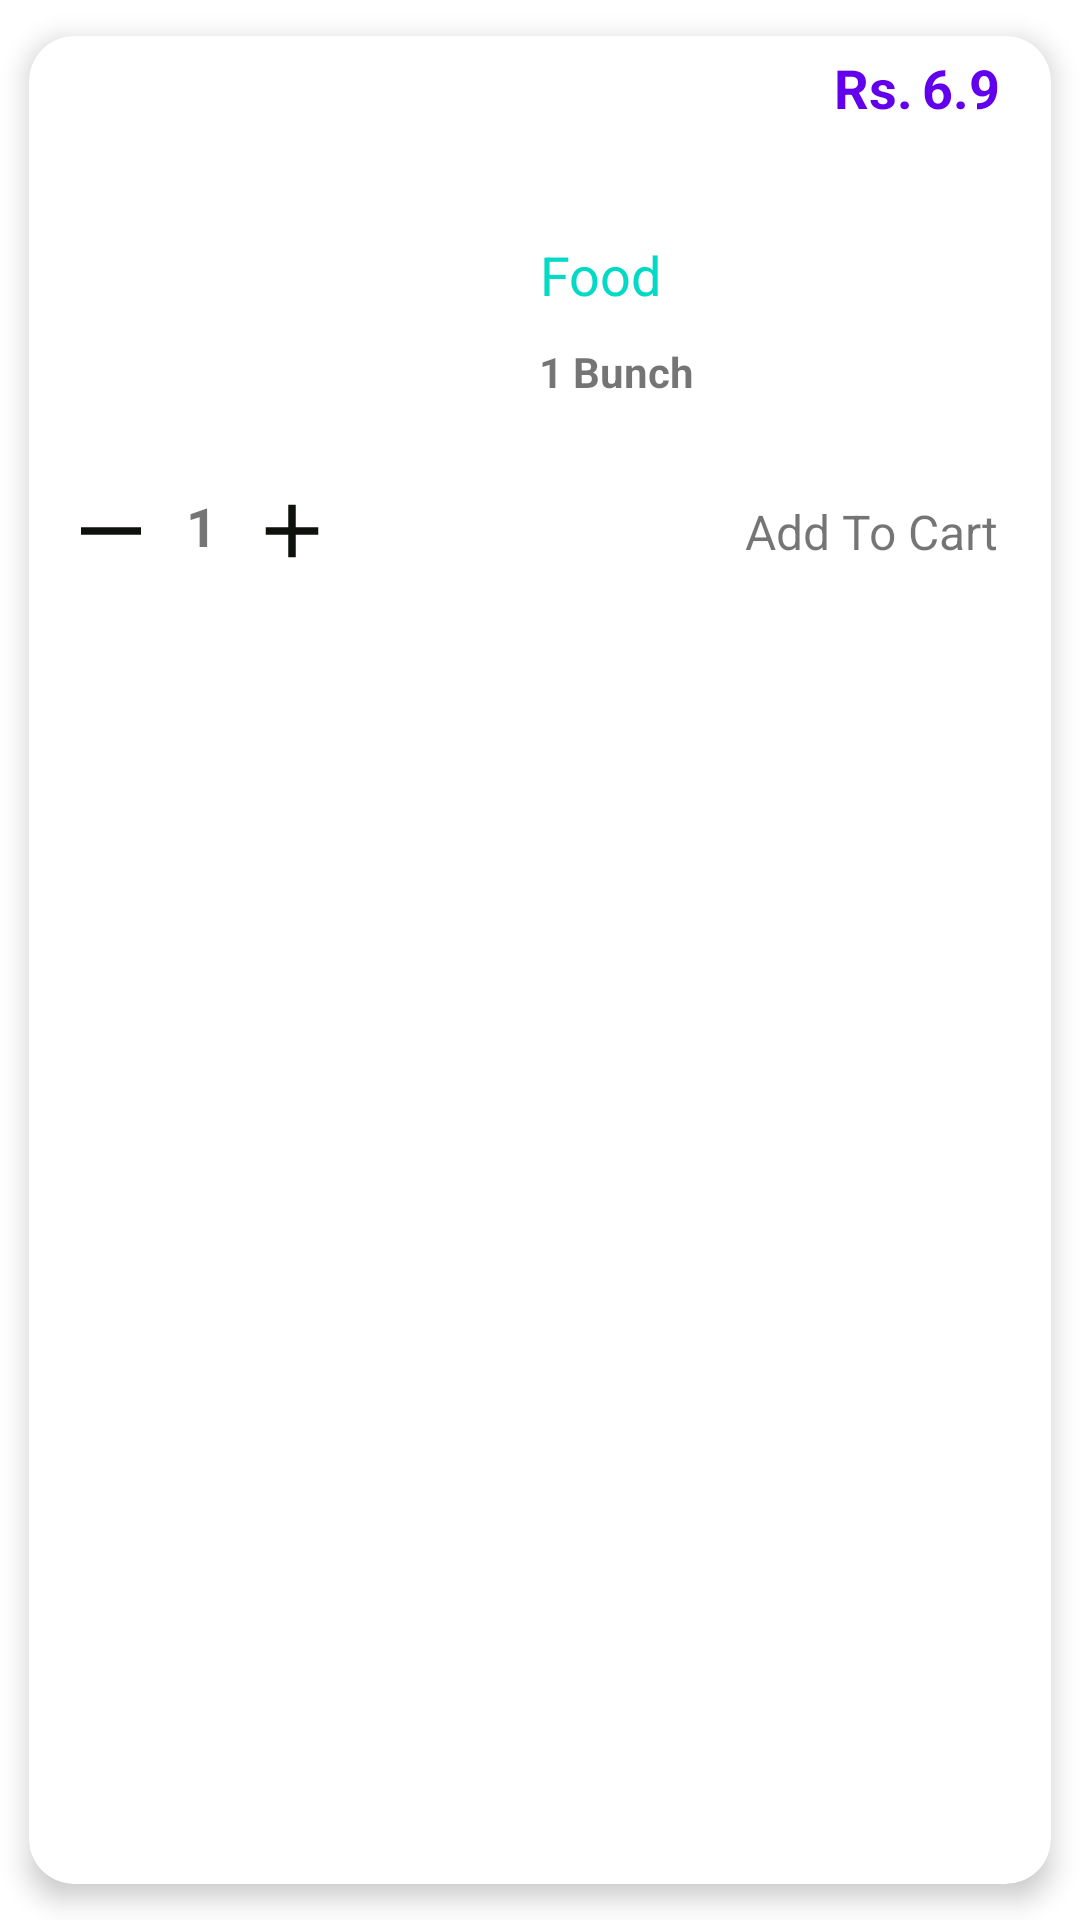

Reconstruct the res/layout file that produces this screen, plus the resources it refers to.
<!-- AndroidManifest.xml: application theme Theme.Grosury -->
<!-- res/layout/activity_product_list_item.xml -->
<?xml version="1.0" encoding="utf-8"?>
<androidx.cardview.widget.CardView xmlns:android="http://schemas.android.com/apk/res/android"
    android:layout_width="match_parent"
    android:layout_height="wrap_content"
    xmlns:app="http://schemas.android.com/apk/res-auto"
    android:elevation="6dp"
    android:id="@+id/activityListItem"
    app:cardUseCompatPadding="true"
    android:background="#F8F6FB"
    android:clickable="true"
    android:padding="10dp"
    app:cardCornerRadius="15dp"
    app:cardElevation="5dp"
    android:foreground="?android:attr/selectableItemBackground"
    >

            <LinearLayout
                android:layout_width="match_parent"
                android:layout_height="wrap_content"
                android:gravity="center"
                android:orientation="vertical">

                <RelativeLayout
                    android:layout_width="match_parent"
                    android:layout_height="wrap_content"
                    android:layout_margin="2dp">

                    <TextView
                        android:id="@+id/product_discount"
                        android:layout_width="wrap_content"
                        android:layout_height="wrap_content"
                        android:layout_alignParentStart="true"
                        android:layout_alignParentLeft="true"
                        android:paddingLeft="10dp"
                        android:paddingTop="3dp"
                        android:paddingRight="10dp"
                        android:paddingBottom="3dp"
                        android:text="15%"
                        android:textColor="@color/white"
                        android:textSize="16dp"
                        android:textStyle="bold" />

                    <LinearLayout
                        android:layout_width="wrap_content"
                        android:layout_height="wrap_content"
                        android:layout_alignParentRight="true"
                        android:paddingLeft="10dp"
                        android:paddingTop="3dp"
                        android:paddingRight="5dp"
                        android:paddingBottom="3dp">

                        <TextView
                            android:id="@+id/product_currency"
                            android:layout_width="wrap_content"
                            android:layout_height="wrap_content"
                            android:layout_marginRight="3dp"
                            android:text="Rs."
                            android:textColor="@color/colorPrimary"
                            android:textSize="18dp"
                            android:textStyle="bold" />

                        <TextView
                            android:id="@+id/product_price"
                            android:layout_width="wrap_content"
                            android:layout_height="wrap_content"
                            android:text="6.9"
                            android:textColor="@color/colorPrimary"
                            android:textSize="18dp"
                            android:textStyle="bold" />

                        <TextView
                            android:id="@+id/original_price"
                            android:layout_width="wrap_content"
                            android:layout_height="wrap_content"
                            android:layout_marginLeft="5dp"
                            android:layout_marginRight="5dp"
                            android:text=""
                            android:textColor="#717171"
                            android:textSize="14dp"
                            android:textStyle="bold" />


                    </LinearLayout>

                </RelativeLayout>

                <LinearLayout
                    android:layout_width="match_parent"
                    android:layout_height="wrap_content"
                    android:orientation="horizontal">

                    <RelativeLayout
                        android:layout_width="wrap_content"
                        android:layout_height="wrap_content">

                        <ImageView
                            android:id="@+id/product_image"
                            android:layout_width="150dp"
                            android:layout_height="100dp"
                            android:layout_centerHorizontal="true"
                            android:layout_marginLeft="10dp"
                            android:layout_marginTop="5dp"
                            android:layout_marginBottom="5dp"
                            android:scaleType="fitXY" />


                    </RelativeLayout>

                    <LinearLayout
                        android:layout_width="match_parent"
                        android:layout_height="wrap_content"
                        android:layout_gravity="center_vertical"
                        android:layout_marginLeft="10dp"
                        android:orientation="vertical">

                        <TextView
                            android:id="@+id/product_name"
                            android:layout_width="wrap_content"
                            android:layout_height="wrap_content"
                            android:gravity="center"
                            android:lines="2"
                            android:maxLines="2"
                            android:text="Food"
                            android:textColor="@color/colorAccent"
                            android:textSize="18dp" />

                        <TextView
                            android:id="@+id/product_quantity"
                            android:layout_width="wrap_content"
                            android:layout_height="wrap_content"
                            android:layout_marginRight="5dp"
                            android:text="1 Bunch"
                            android:textSize="14dp"
                            android:textStyle="bold" />
                    </LinearLayout>
                </LinearLayout>

                <RelativeLayout
                    android:layout_width="match_parent"
                    android:layout_height="wrap_content"
                    android:layout_marginLeft="10dp"
                    android:layout_marginTop="5dp"
                    android:layout_marginRight="5dp"
                    android:layout_marginBottom="5dp">

                    <LinearLayout
                        android:layout_width="wrap_content"
                        android:layout_height="wrap_content"
                        android:layout_centerVertical="true"
                        android:orientation="horizontal">

                        <Button
                            android:id="@+id/quantity_minus"
                            android:layout_width="30dp"
                            android:layout_height="30dp"
                            android:background="@drawable/ic_baseline_horizontal_rule_24" />

                        <TextView
                            android:id="@+id/quantity"
                            android:layout_width="wrap_content"
                            android:layout_height="wrap_content"
                            android:layout_marginLeft="10dp"
                            android:layout_marginRight="10dp"
                            android:maxLength="3"
                            android:text="1"
                            android:textSize="18dp"
                            android:textStyle="bold" />

                        <Button
                            android:id="@+id/quantity_plus"
                            android:layout_width="30dp"
                            android:layout_height="30dp"
                            android:background="@drawable/ic_baseline_add_24" />
                    </LinearLayout>

                    <RelativeLayout
                        android:layout_width="wrap_content"
                        android:layout_height="wrap_content"
                        android:layout_alignParentRight="true">

                        <TextView
                            android:id="@+id/add_to_cart"
                            android:layout_width="wrap_content"
                            android:layout_height="wrap_content"
                            android:background="@drawable/add_to_cart_textview_bg"
                            android:drawableLeft="@drawable/ic_shopping_basket"
                            android:drawablePadding="10dp"
                            android:gravity="center"
                            android:paddingLeft="15dp"
                            android:paddingTop="5dp"
                            android:paddingRight="15dp"
                            android:paddingBottom="5dp"
                            android:text="Add To Cart"
                            android:textSize="16dp"
                            android:visibility="visible" />

                        <TextView
                            android:id="@+id/sub_total"
                            android:layout_width="wrap_content"
                            android:layout_height="wrap_content"
                            android:layout_alignParentRight="true"
                            android:background="@drawable/add_to_cart_textview_bg"
                            android:drawablePadding="10dp"
                            android:gravity="center"
                            android:paddingLeft="10dp"
                            android:paddingTop="5dp"
                            android:paddingRight="15dp"
                            android:paddingBottom="5dp"
                            android:text="8x5 = $40"
                            android:textSize="16dp"
                            android:visibility="gone" />

                    </RelativeLayout>


                </RelativeLayout>
            </LinearLayout>



</androidx.cardview.widget.CardView>
<!-- resources referenced by this layout -->
<resources>
  <color name="white">#ffffff</color>
  <!-- drawable ic_baseline_add_24 (drawable) -->
  <vector android:height="24dp" android:tint="#0F120C"
      android:viewportHeight="24" android:viewportWidth="24"
      android:width="24dp" xmlns:android="http://schemas.android.com/apk/res/android">
      <path android:fillColor="@android:color/white" android:pathData="M19,13h-6v6h-2v-6H5v-2h6V5h2v6h6v2z"/>
  </vector>
  <!-- drawable ic_baseline_horizontal_rule_24 (drawable) -->
  <vector android:height="24dp" android:tint="#0F120C"
      android:viewportHeight="24" android:viewportWidth="24"
      android:width="24dp" xmlns:android="http://schemas.android.com/apk/res/android">
      <path android:fillColor="@android:color/white"
          android:fillType="evenOdd" android:pathData="M4,11h16v2h-16z"/>
  </vector>
  <style name="Theme.Grosury" parent="Theme.MaterialComponents.DayNight.DarkActionBar">
          
          <item name="colorPrimary">@color/purple_500</item>
          <item name="colorPrimaryVariant">@color/purple_700</item>
          <item name="colorOnPrimary">@color/white</item>
          
          <item name="colorSecondary">@color/teal_200</item>
          <item name="colorSecondaryVariant">@color/teal_700</item>
          <item name="colorOnSecondary">@color/black</item>
          
          <item name="android:statusBarColor" tools:targetApi="l">?attr/colorPrimaryVariant</item>
          
      </style>
  <color name="purple_500">#FF6200EE</color>
  <color name="purple_700">#FF3700B3</color>
  <color name="teal_200">#FF03DAC5</color>
  <color name="teal_700">#FF018786</color>
  <color name="black">#000000</color>
  <!-- not gathered from this repository: default colours our renderer supplied (Android Studio template values) -->
  <color name="colorPrimary">#FF6200EE</color>
  <color name="colorAccent">#FF03DAC5</color>
</resources>
